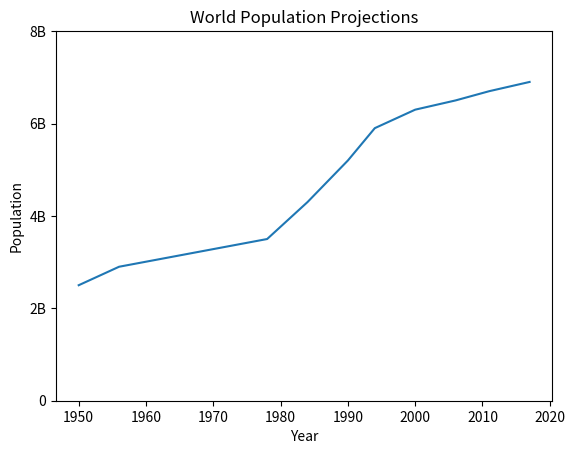

Reproduce this figure in Python.
import matplotlib.pyplot as plt

# Year
year = [1950, 1956, 1978, 1984, 1990, 1994, 2000, 2006, 2011, 2017 ]
# Population
pop = [2.5, 2.9, 3.5, 4.3, 5.2, 5.9, 6.3, 6.5, 6.7, 6.9]

# Generate a line plot ( x axis -> year, y axis -> pop )
plt.plot(year, pop)

plt.xlabel("Year")
plt.ylabel("Population")
plt.title("World Population Projections")
plt.yticks([0,2,4,6,8],
            ['0','2B','4B','6B','8B'])

# Display the plot
plt.show()

#Take-away : Line plot is good when there's a time scale around horizontal axis.